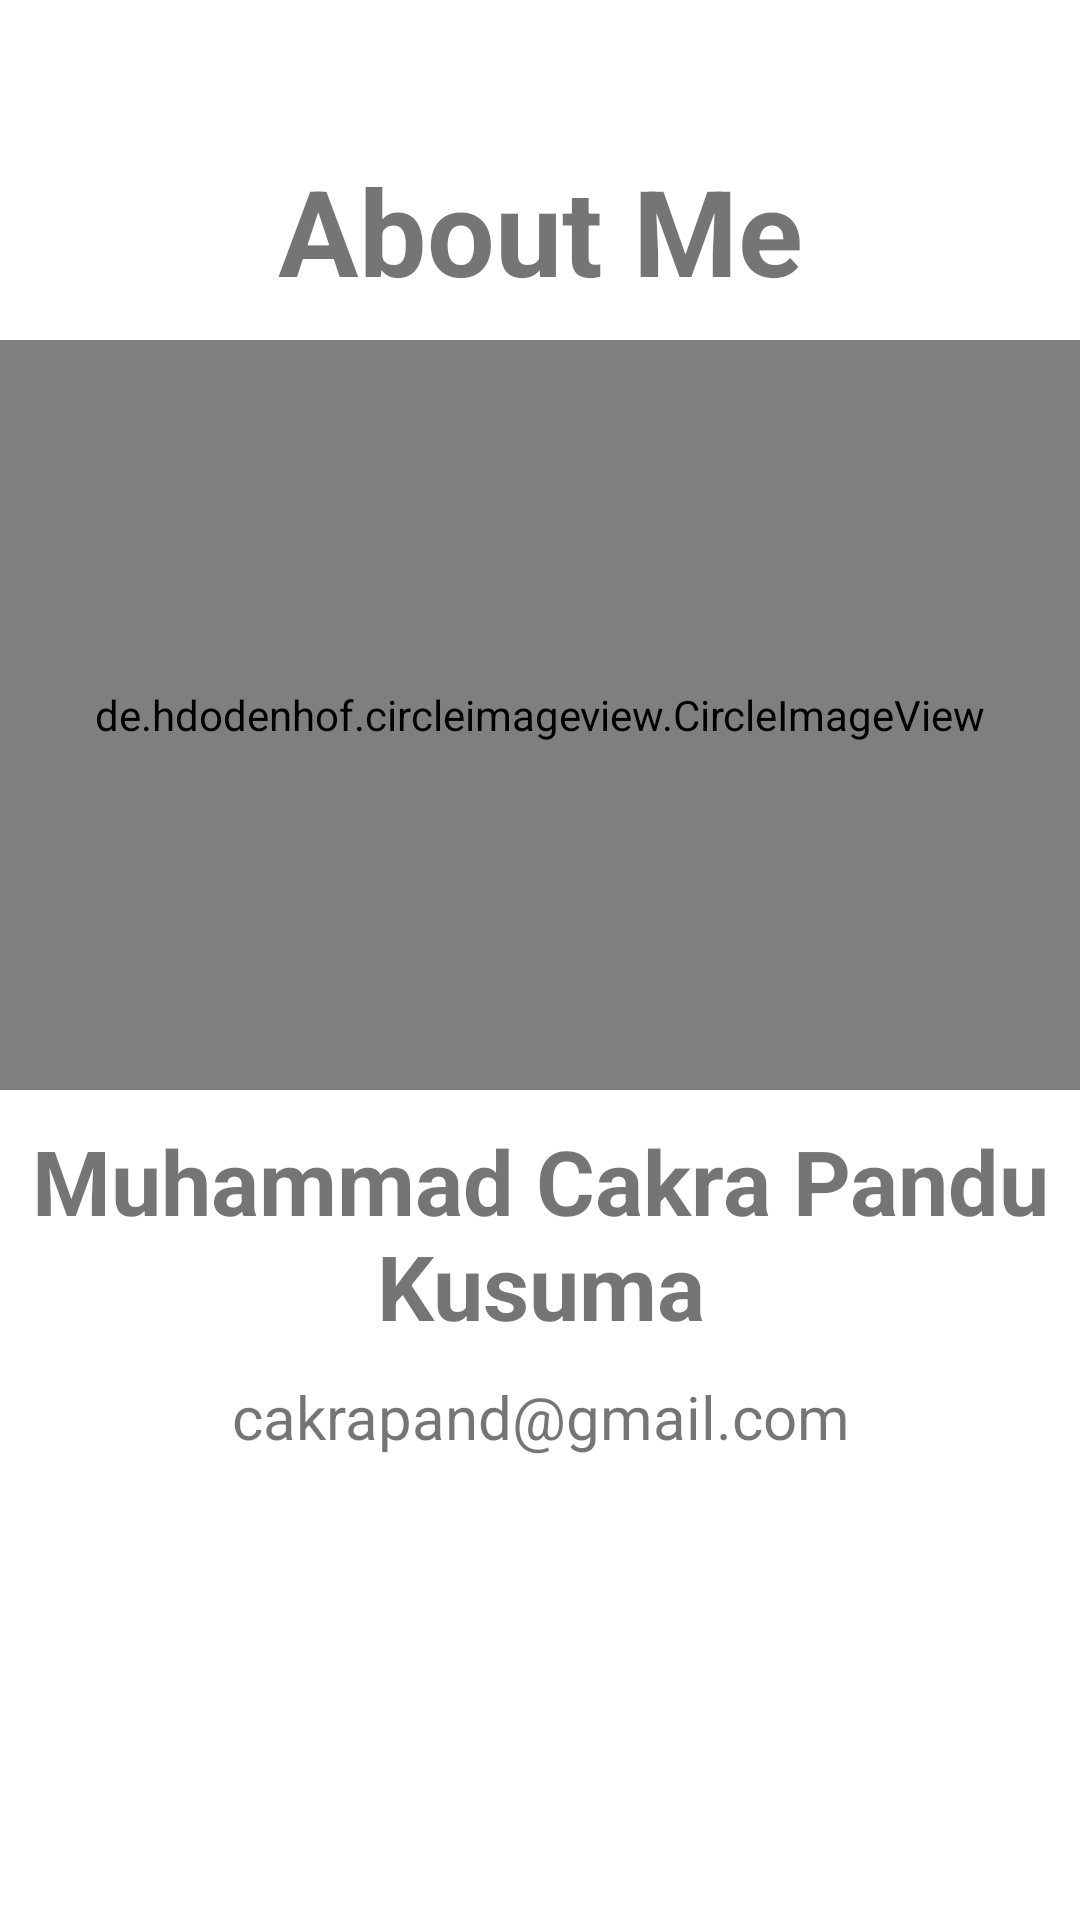

Reconstruct the res/layout file that produces this screen, plus the resources it refers to.
<!-- AndroidManifest.xml: application theme Theme.Programminglanguage -->
<!-- res/layout/activity_about.xml -->
<?xml version="1.0" encoding="utf-8"?>
<ScrollView xmlns:android="http://schemas.android.com/apk/res/android"
    android:layout_width="match_parent"
    android:layout_height="match_parent">

    <LinearLayout
        android:orientation="vertical"
        android:layout_width="match_parent"
        android:layout_height="match_parent">

        <TextView
            android:layout_width="match_parent"
            android:layout_height="wrap_content"
            android:textAlignment="center"
            android:text="@string/about_me"
            android:textStyle="bold"
            android:textSize="40sp"
            android:layout_marginTop="50dp"
            android:layout_marginBottom="10dp"/>

        <de.hdodenhof.circleimageview.CircleImageView
            android:layout_width="match_parent"
            android:layout_height="250dp"
            android:src="@drawable/cakra"
            android:layout_marginBottom="10dp">
        </de.hdodenhof.circleimageview.CircleImageView>

        <TextView
            android:layout_width="match_parent"
            android:layout_height="wrap_content"
            android:textAlignment="center"
            android:text="@string/nama"
            android:textStyle="bold"
            android:textSize="30sp"
            android:layout_marginBottom="10dp" />

        <TextView
            android:layout_width="match_parent"
            android:layout_height="wrap_content"
            android:textAlignment="center"
            android:textSize="20sp"
            android:text="@string/email" />

    </LinearLayout>

</ScrollView>
<!-- resources referenced by this layout -->
<resources>
  <!-- drawable cakra: png bitmap (drawable, 83625 bytes) -->
  <string name="about_me">About Me</string>
  <string name="email">cakrapand@gmail.com</string>
  <string name="nama">Muhammad Cakra Pandu Kusuma</string>
  <style name="Theme.Programminglanguage" parent="Theme.MaterialComponents.DayNight.DarkActionBar">
          
          <item name="colorPrimary">@color/purple_500</item>
          <item name="colorPrimaryVariant">@color/purple_700</item>
          <item name="colorOnPrimary">@color/white</item>
          
          <item name="colorSecondary">@color/teal_200</item>
          <item name="colorSecondaryVariant">@color/teal_700</item>
          <item name="colorOnSecondary">@color/black</item>
          
          <item name="android:statusBarColor">?attr/colorPrimaryVariant</item>
          
      </style>
  <!-- not gathered from this repository: default colours our renderer supplied (Android Studio template values) -->
  <color name="purple_500">#FF6200EE</color>
  <color name="purple_700">#FF3700B3</color>
  <color name="teal_200">#FF03DAC5</color>
  <color name="teal_700">#FF018786</color>
  <color name="black">#FF000000</color>
  <color name="white">#FFFFFFFF</color>
</resources>
